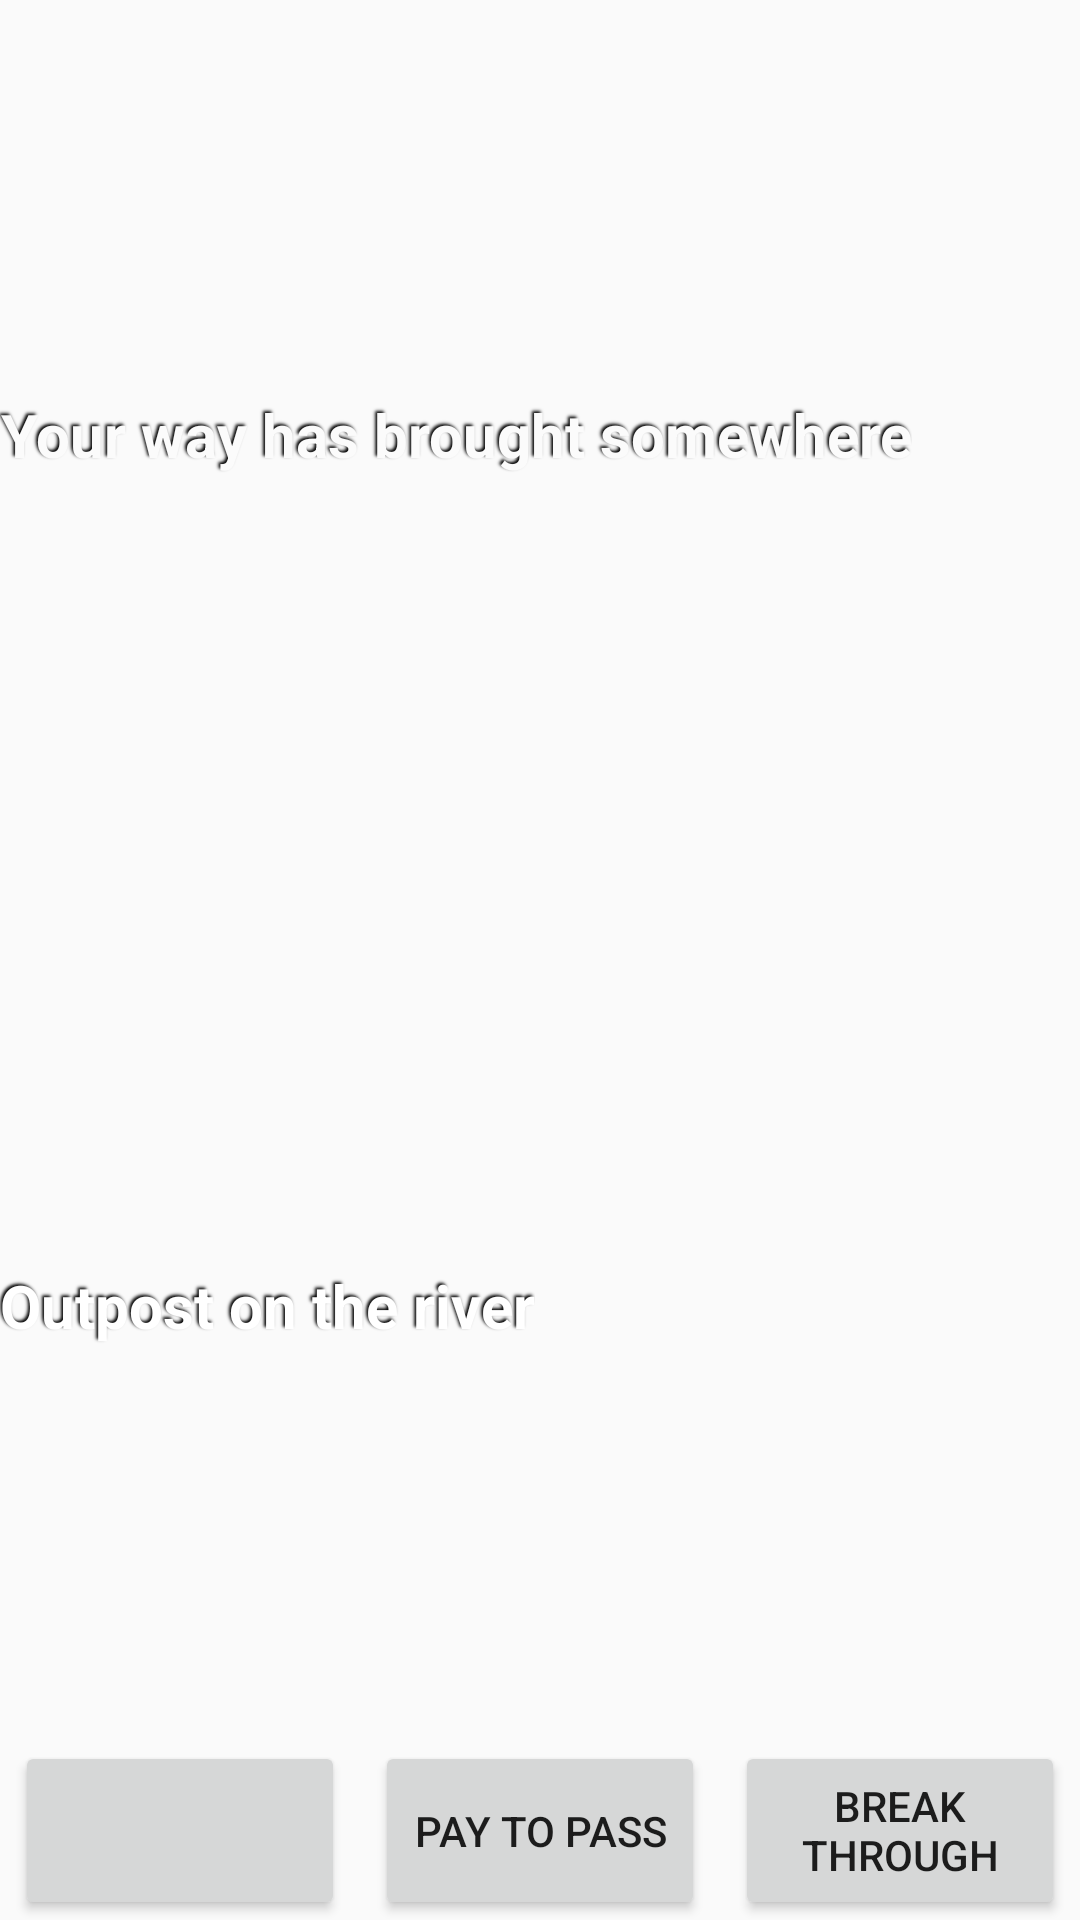

Produce the Android XML layout that renders to this screen, including the resource entries it uses.
<!-- AndroidManifest.xml: application theme AppTheme -->
<!-- res/layout/houseaction_layout.xml -->
<?xml version="1.0" encoding="utf-8"?>
<LinearLayout xmlns:android="http://schemas.android.com/apk/res/android"
    android:id="@+id/mainLayout"
    android:layout_width="wrap_content"
    android:layout_height="200dp"
    android:layout_gravity="center"
    android:orientation="vertical">

    <TextView
        android:id="@+id/tvTitle"
        android:layout_width="wrap_content"
        android:layout_height="wrap_content"
        android:layout_weight="0.5"
        android:gravity="center_horizontal|center_vertical"
        android:shadowColor="@color/Black"
        android:shadowDx="-2"
        android:shadowDy="-2"
        android:shadowRadius="2"
        android:text="@string/path"
        android:textColor="@color/light_font"
        android:textSize="20sp"
        android:textStyle="bold" />


    <TextView
        android:id="@+id/tvText"
        android:layout_width="wrap_content"
        android:layout_height="wrap_content"
        android:layout_weight="0.5"
        android:gravity="center"
        android:text="@string/outpost"
        android:shadowColor="@color/Black"
        android:shadowDx="-2"
        android:shadowDy="-2"
        android:shadowRadius="2"
        android:textColor="@color/text_shadow_white"
        android:textSize="20sp"
        android:textStyle="bold" />

    <LinearLayout
        android:layout_width="match_parent"
        android:layout_height="wrap_content"
        android:orientation="horizontal">

        <Button
            android:id="@+id/buttonBuy"
            android:layout_marginStart="5dp"
            android:layout_marginEnd="5dp"
            android:layout_width="match_parent"
            android:layout_height="match_parent"
            android:layout_weight="1" />

        <Button
            android:id="@+id/buttonPay"
            android:layout_width="match_parent"
            android:layout_height="match_parent"
            android:layout_weight="1"
            android:layout_marginStart="5dp"
            android:layout_marginEnd="5dp"
            android:text="@string/pay_pass" />

        <Button
            android:id="@+id/buttonBreak"
            android:layout_width="match_parent"
            android:layout_height="match_parent"
            android:layout_marginStart="5dp"
            android:layout_marginEnd="5dp"
            android:layout_weight="1"
            android:text="@string/break_through" />


    </LinearLayout>
</LinearLayout>
<!-- resources referenced by this layout -->
<resources>
  <color name="Black">#000000</color>
  <color name="light_font">#FBFBFB</color>
  <color name="text_shadow_white">#FFFFFF</color>
  <string name="break_through">Break through</string>
  <string name="outpost">Outpost on the river</string>
  <string name="path">Your way has brought somewhere</string>
  <string name="pay_pass">Pay to pass</string>
  <style name="AppTheme" parent="Theme.AppCompat.Light.DarkActionBar">
          
          <item name="colorPrimary">@color/colorPrimary</item>
          <item name="colorPrimaryDark">@color/colorPrimaryDark</item>
          <item name="colorAccent">@color/colorAccent</item>
      </style>
  <color name="colorPrimary">#3F51B5</color>
  <color name="colorPrimaryDark">#303F9F</color>
  <color name="colorAccent">#FF4081</color>
</resources>
